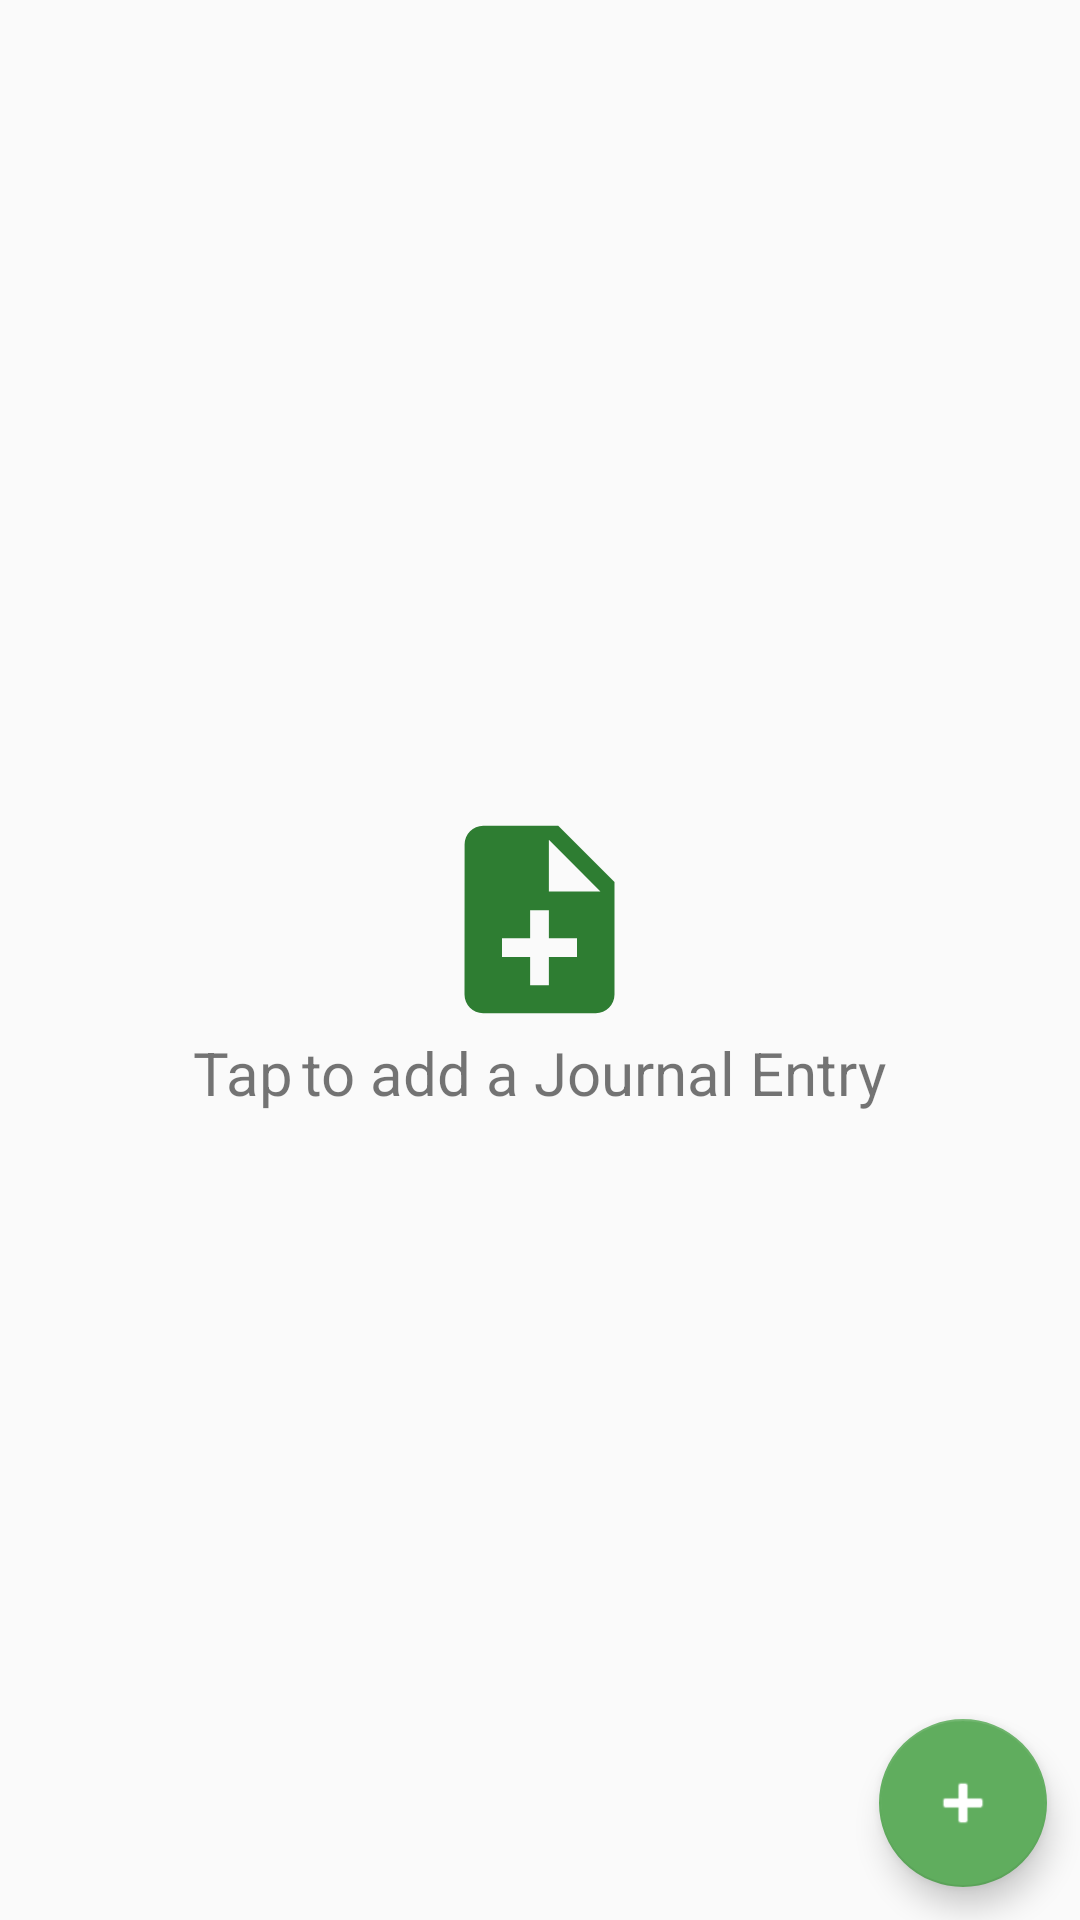

This screen was rendered from an Android layout file. Write that file and the resources it references.
<!-- AndroidManifest.xml: application theme AppTheme -->
<!-- res/layout/activity_main.xml -->
<?xml version="1.0" encoding="utf-8"?>
<RelativeLayout xmlns:android="http://schemas.android.com/apk/res/android"
    xmlns:tools="http://schemas.android.com/tools"
    android:layout_width="match_parent"
    xmlns:app="http://schemas.android.com/apk/res-auto"
    android:layout_height="match_parent"
    tools:context=".MainActivity">

    <LinearLayout
        android:id="@+id/linearl"
        android:layout_width="match_parent"
        android:layout_height="wrap_content"
        android:layout_centerInParent="true"
        android:orientation="vertical">

        <ImageButton
            android:id="@+id/nonotes"
            android:layout_width="75dp"
            android:layout_height="75dp"
            android:layout_gravity="center"
            android:background="@drawable/noteadd"
            android:contentDescription="@string/addmemo" />

        <LinearLayout
            android:layout_width="match_parent"
            android:layout_height="match_parent"
            android:gravity="center"
            android:orientation="horizontal">

            <TextView
                android:id="@+id/notedes"
                android:layout_width="wrap_content"
                android:layout_height="wrap_content"
                android:layout_marginRight="3dp"
                android:drawableRight="@drawable/editb"
                android:text="@string/addmemo"
                android:textSize="20sp" />

            <TextView
                android:id="@+id/notedesc"
                android:layout_width="wrap_content"
                android:layout_height="wrap_content"
                android:text="@string/newjournal"
                android:textSize="20sp" />

        </LinearLayout>


    </LinearLayout>

    <android.support.v7.widget.RecyclerView
        android:id="@+id/recycler_notes"
        android:layout_width="match_parent"
        android:layout_height="match_parent"
        android:scrollbars="vertical" />

    <android.support.design.widget.FloatingActionButton
        android:id="@+id/fab"
        android:layout_width="wrap_content"
        android:layout_height="wrap_content"
        android:layout_alignParentBottom="true"
        android:layout_alignParentRight="true"
        android:layout_alignParentEnd="true"
        android:layout_margin="11dp"
        android:tint="@color/white"
        app:fabSize="normal"
        app:srcCompat="@android:drawable/ic_input_add" />


</RelativeLayout>
<!-- resources referenced by this layout -->
<resources>
  <color name="white">#fff</color>
  <!-- drawable noteadd (drawable) -->
  <vector xmlns:android="http://schemas.android.com/apk/res/android"
      android:width="24dp"
      android:height="24dp"
      android:tint="@color/colorPrimary"
      android:viewportHeight="24.0"
      android:viewportWidth="24.0">
      <path
          android:fillColor="#FF000000"
          android:pathData="M14,2L6,2c-1.1,0 -1.99,0.9 -1.99,2L4,20c0,1.1 0.89,2 1.99,2L18,22c1.1,0 2,-0.9 2,-2L20,8l-6,-6zM16,16h-3v3h-2v-3L8,16v-2h3v-3h2v3h3v2zM13,9L13,3.5L18.5,9L13,9z" />
  </vector>
  <string name="addmemo">Tap </string>
  <string name="newjournal">to add a Journal Entry</string>
  <style name="AppTheme" parent="Theme.AppCompat.Light.DarkActionBar">
          
          <item name="colorPrimary">@color/colorPrimary</item>
          <item name="colorPrimaryDark">@color/colorPrimaryDark</item>
          <item name="colorAccent">@color/colorAccent</item>
      </style>
  <color name="colorPrimary">#2e7d32</color>
  <color name="colorPrimaryDark">#005005</color>
  <color name="colorAccent">#60ad5e</color>
</resources>
